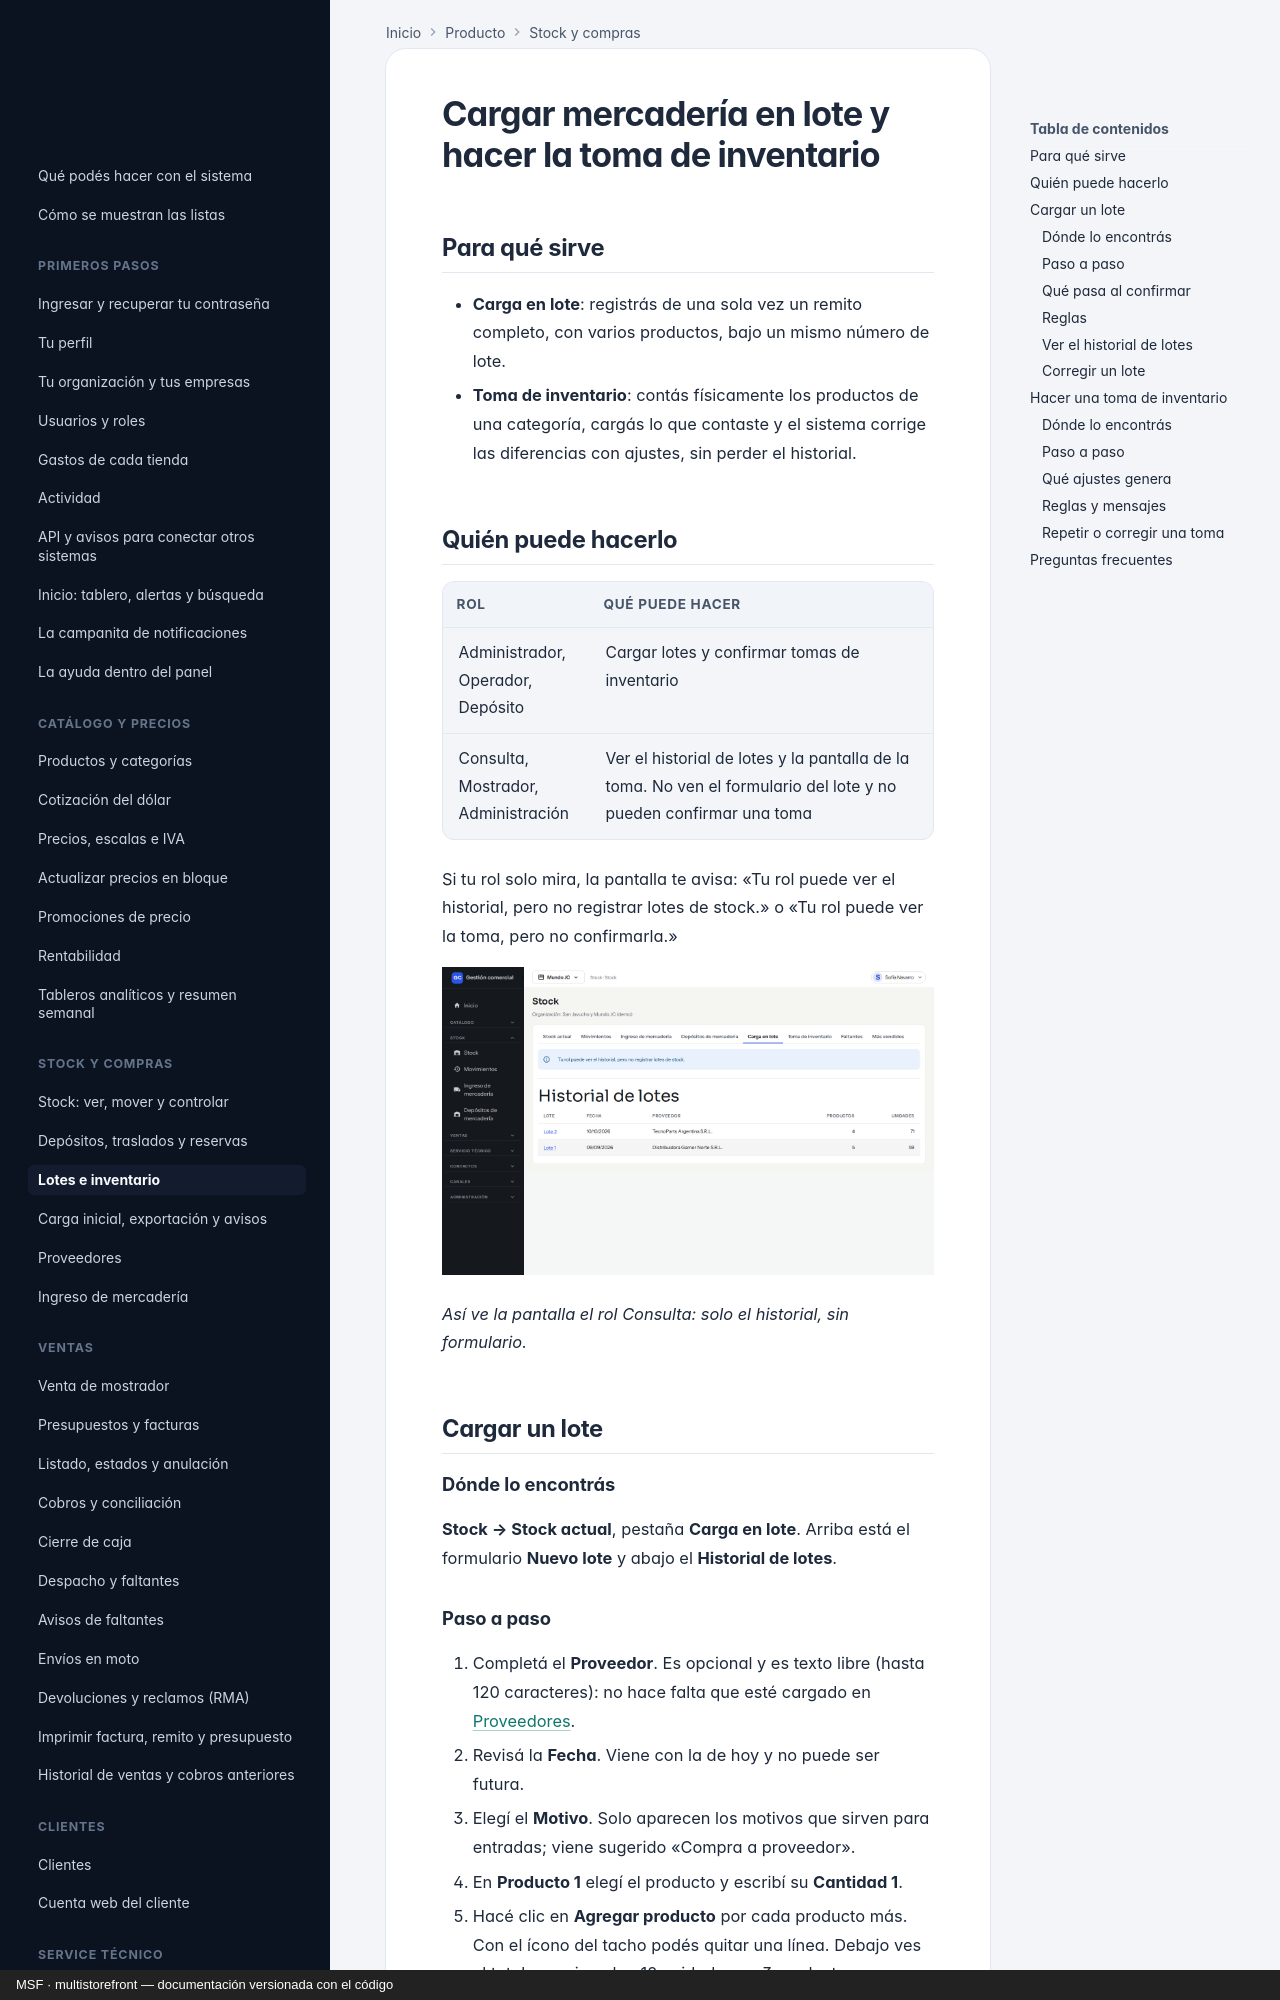

repository: nicolasjones/multistorefront-meli · page: producto/stock-lotes-e-inventario/index.html · generator: mkdocs · copyright: MSF · multistorefront — documentación versionada con el código

---
owner: producto
sources: []
---

# Cargar mercadería en lote y hacer la toma de inventario

## Para qué sirve

- **Carga en lote**: registrás de una sola vez un remito completo, con varios productos, bajo un mismo número de lote.
- **Toma de inventario**: contás físicamente los productos de una categoría, cargás lo que contaste y el sistema corrige las diferencias con ajustes, sin perder el historial.

## Quién puede hacerlo

| Rol | Qué puede hacer |
|---|---|
| Administrador, Operador, Depósito | Cargar lotes y confirmar tomas de inventario |
| Consulta, Mostrador, Administración | Ver el historial de lotes y la pantalla de la toma. No ven el formulario del lote y no pueden confirmar una toma |

Si tu rol solo mira, la pantalla te avisa: «Tu rol puede ver el historial, pero no registrar lotes de stock.» o «Tu rol puede ver la toma, pero no confirmarla.»

![Carga en lote vista con el rol Consulta: el aviso Tu rol puede ver el historial, pero no registrar lotes de stock](img/stock-lotes-e-inventario/06-lote-rol-consulta.png)

*Así ve la pantalla el rol Consulta: solo el historial, sin formulario.*

## Cargar un lote

### Dónde lo encontrás

**Stock → Stock actual**, pestaña **Carga en lote**. Arriba está el formulario **Nuevo lote** y abajo el **Historial de lotes**.
